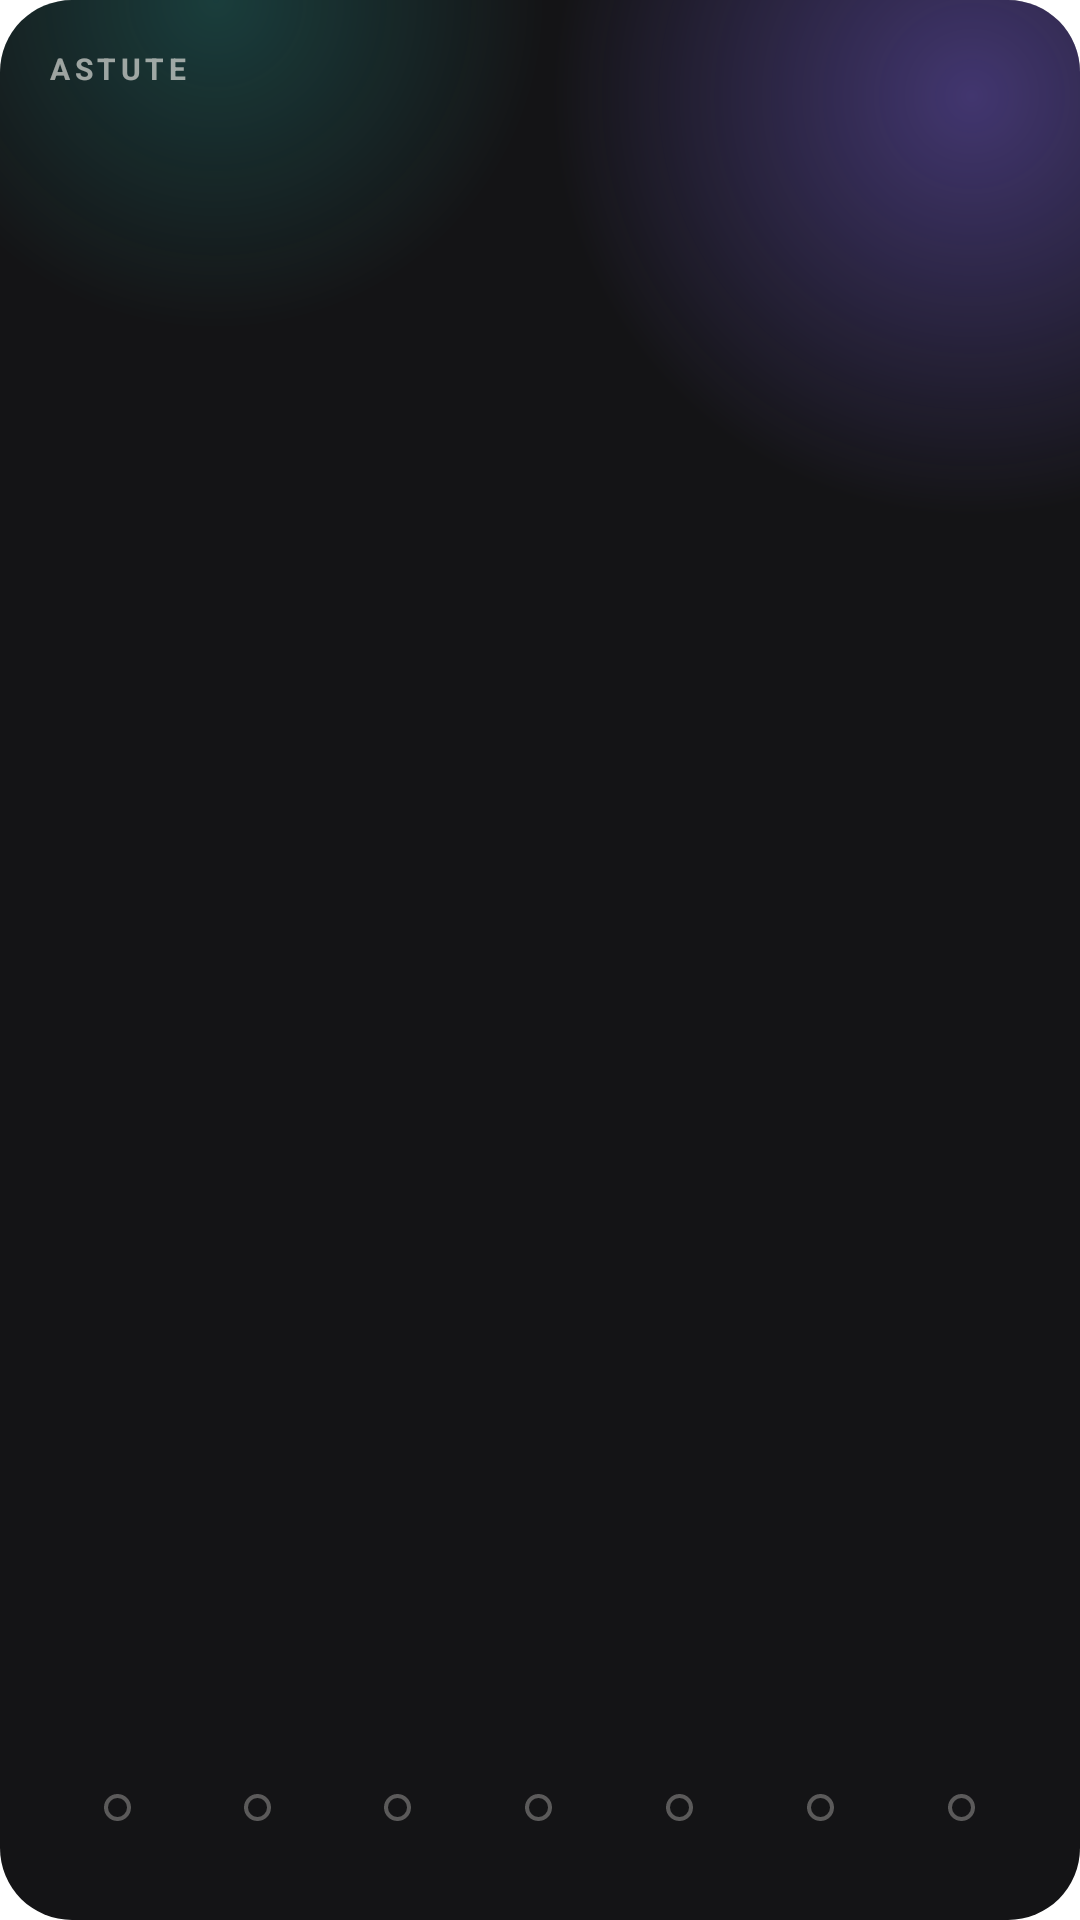

Here is an Android app screen rendered from its layout file. Give the layout XML and the strings, colors and styles it references.
<!-- AndroidManifest.xml: fallback theme Theme.MaterialComponents.DayNight.NoActionBar -->
<!-- res/layout/astut_streak_widget.xml -->
<?xml version="1.0" encoding="utf-8"?>
<FrameLayout xmlns:android="http://schemas.android.com/apk/res/android"
    android:id="@+id/streak_root"
    android:layout_width="match_parent"
    android:layout_height="match_parent">

    <ImageView
        android:layout_width="match_parent"
        android:layout_height="match_parent"
        android:scaleType="fitXY"
        android:src="@drawable/widget_night"
        android:contentDescription="@null" />

    <LinearLayout
        android:layout_width="match_parent"
        android:layout_height="match_parent"
        android:orientation="vertical"
        android:padding="16dp">

        <TextView
            android:id="@+id/streak_caption"
            android:layout_width="match_parent"
            android:layout_height="wrap_content"
            android:text="ASTUTE"
            android:textColor="#9EF2F1EC"
            android:textSize="10sp"
            android:letterSpacing="0.15"
            android:textStyle="bold"
            android:maxLines="1"
            android:ellipsize="end" />

        <TextView
            android:id="@+id/streak_number"
            android:layout_width="match_parent"
            android:layout_height="0dp"
            android:layout_weight="1"
            android:gravity="center_vertical"
            android:text=""
            android:textColor="#F2F1EC"
            android:textSize="52sp"
            android:autoSizeTextType="uniform"
            android:autoSizeMinTextSize="22sp"
            android:autoSizeMaxTextSize="56sp"
            android:fontFamily="serif"
            android:textStyle="bold"
            android:maxLines="1" />

        <TextView
            android:id="@+id/streak_start"
            android:layout_width="match_parent"
            android:layout_height="0dp"
            android:layout_weight="1"
            android:gravity="center_vertical"
            android:visibility="gone"
            android:text=""
            android:textColor="#F2F1EC"
            android:textSize="15sp"
            android:fontFamily="serif"
            android:textStyle="bold"
            android:maxLines="4"
            android:ellipsize="end" />

        <LinearLayout
            android:id="@+id/streak_week"
            android:layout_width="match_parent"
            android:layout_height="wrap_content"
            android:orientation="horizontal">

            <LinearLayout
                android:layout_width="0dp"
                android:layout_height="wrap_content"
                android:layout_weight="1"
                android:gravity="center_horizontal"
                android:orientation="vertical">

                <ImageView
                    android:id="@+id/week_dot_0"
                    android:layout_width="9dp"
                    android:layout_height="9dp"
                    android:src="@drawable/dot_open"
                    android:contentDescription="@null" />

                <TextView
                    android:id="@+id/week_label_0"
                    android:layout_width="wrap_content"
                    android:layout_height="wrap_content"
                    android:layout_marginTop="5dp"
                    android:text=""
                    android:textColor="#6BF2F1EC"
                    android:textSize="8.5sp"
                    android:textStyle="bold" />
            </LinearLayout>

            <LinearLayout
                android:layout_width="0dp"
                android:layout_height="wrap_content"
                android:layout_weight="1"
                android:gravity="center_horizontal"
                android:orientation="vertical">

                <ImageView
                    android:id="@+id/week_dot_1"
                    android:layout_width="9dp"
                    android:layout_height="9dp"
                    android:src="@drawable/dot_open"
                    android:contentDescription="@null" />

                <TextView
                    android:id="@+id/week_label_1"
                    android:layout_width="wrap_content"
                    android:layout_height="wrap_content"
                    android:layout_marginTop="5dp"
                    android:text=""
                    android:textColor="#6BF2F1EC"
                    android:textSize="8.5sp"
                    android:textStyle="bold" />
            </LinearLayout>

            <LinearLayout
                android:layout_width="0dp"
                android:layout_height="wrap_content"
                android:layout_weight="1"
                android:gravity="center_horizontal"
                android:orientation="vertical">

                <ImageView
                    android:id="@+id/week_dot_2"
                    android:layout_width="9dp"
                    android:layout_height="9dp"
                    android:src="@drawable/dot_open"
                    android:contentDescription="@null" />

                <TextView
                    android:id="@+id/week_label_2"
                    android:layout_width="wrap_content"
                    android:layout_height="wrap_content"
                    android:layout_marginTop="5dp"
                    android:text=""
                    android:textColor="#6BF2F1EC"
                    android:textSize="8.5sp"
                    android:textStyle="bold" />
            </LinearLayout>

            <LinearLayout
                android:layout_width="0dp"
                android:layout_height="wrap_content"
                android:layout_weight="1"
                android:gravity="center_horizontal"
                android:orientation="vertical">

                <ImageView
                    android:id="@+id/week_dot_3"
                    android:layout_width="9dp"
                    android:layout_height="9dp"
                    android:src="@drawable/dot_open"
                    android:contentDescription="@null" />

                <TextView
                    android:id="@+id/week_label_3"
                    android:layout_width="wrap_content"
                    android:layout_height="wrap_content"
                    android:layout_marginTop="5dp"
                    android:text=""
                    android:textColor="#6BF2F1EC"
                    android:textSize="8.5sp"
                    android:textStyle="bold" />
            </LinearLayout>

            <LinearLayout
                android:layout_width="0dp"
                android:layout_height="wrap_content"
                android:layout_weight="1"
                android:gravity="center_horizontal"
                android:orientation="vertical">

                <ImageView
                    android:id="@+id/week_dot_4"
                    android:layout_width="9dp"
                    android:layout_height="9dp"
                    android:src="@drawable/dot_open"
                    android:contentDescription="@null" />

                <TextView
                    android:id="@+id/week_label_4"
                    android:layout_width="wrap_content"
                    android:layout_height="wrap_content"
                    android:layout_marginTop="5dp"
                    android:text=""
                    android:textColor="#6BF2F1EC"
                    android:textSize="8.5sp"
                    android:textStyle="bold" />
            </LinearLayout>

            <LinearLayout
                android:layout_width="0dp"
                android:layout_height="wrap_content"
                android:layout_weight="1"
                android:gravity="center_horizontal"
                android:orientation="vertical">

                <ImageView
                    android:id="@+id/week_dot_5"
                    android:layout_width="9dp"
                    android:layout_height="9dp"
                    android:src="@drawable/dot_open"
                    android:contentDescription="@null" />

                <TextView
                    android:id="@+id/week_label_5"
                    android:layout_width="wrap_content"
                    android:layout_height="wrap_content"
                    android:layout_marginTop="5dp"
                    android:text=""
                    android:textColor="#6BF2F1EC"
                    android:textSize="8.5sp"
                    android:textStyle="bold" />
            </LinearLayout>

            <LinearLayout
                android:layout_width="0dp"
                android:layout_height="wrap_content"
                android:layout_weight="1"
                android:gravity="center_horizontal"
                android:orientation="vertical">

                <ImageView
                    android:id="@+id/week_dot_6"
                    android:layout_width="9dp"
                    android:layout_height="9dp"
                    android:src="@drawable/dot_open"
                    android:contentDescription="@null" />

                <TextView
                    android:id="@+id/week_label_6"
                    android:layout_width="wrap_content"
                    android:layout_height="wrap_content"
                    android:layout_marginTop="5dp"
                    android:text=""
                    android:textColor="#6BF2F1EC"
                    android:textSize="8.5sp"
                    android:textStyle="bold" />
            </LinearLayout>

        </LinearLayout>
    </LinearLayout>
</FrameLayout>
<!-- resources referenced by this layout -->
<resources>
  <!-- drawable dot_open (drawable) -->
  <?xml version="1.0" encoding="utf-8"?>
  <shape xmlns:android="http://schemas.android.com/apk/res/android"
      android:shape="oval">
      <solid android:color="#00000000" />
      <stroke android:width="1.3dp" android:color="#52F2F1EC" />
      <size android:width="9dp" android:height="9dp" />
  </shape>
  <!-- drawable widget_night (drawable) -->
  <?xml version="1.0" encoding="utf-8"?>
  <layer-list xmlns:android="http://schemas.android.com/apk/res/android">
      <item>
          <shape android:shape="rectangle">
              <solid android:color="#141416" />
              <corners android:radius="24dp" />
          </shape>
      </item>
      <item>
          <shape android:shape="rectangle">
              <corners android:radius="24dp" />
              <gradient
                  android:type="radial"
                  android:centerX="0.2"
                  android:centerY="0.0"
                  android:gradientRadius="110dp"
                  android:startColor="#332DE0D2"
                  android:endColor="#002DE0D2" />
          </shape>
      </item>
      <item>
          <shape android:shape="rectangle">
              <corners android:radius="24dp" />
              <gradient
                  android:type="radial"
                  android:centerX="0.9"
                  android:centerY="0.05"
                  android:gradientRadius="140dp"
                  android:startColor="#618B6CFF"
                  android:endColor="#008B6CFF" />
          </shape>
      </item>
  </layer-list>
</resources>
